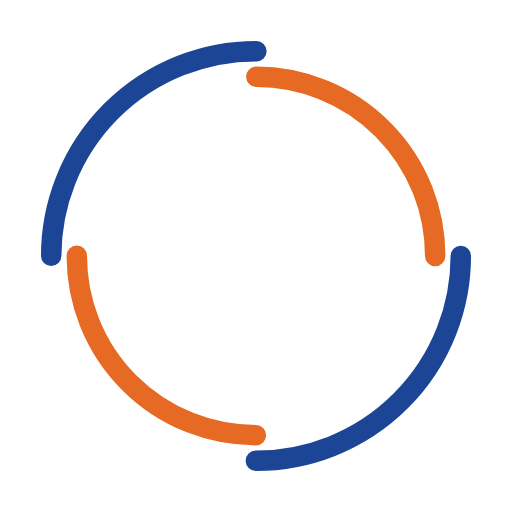
t = 0.00 s
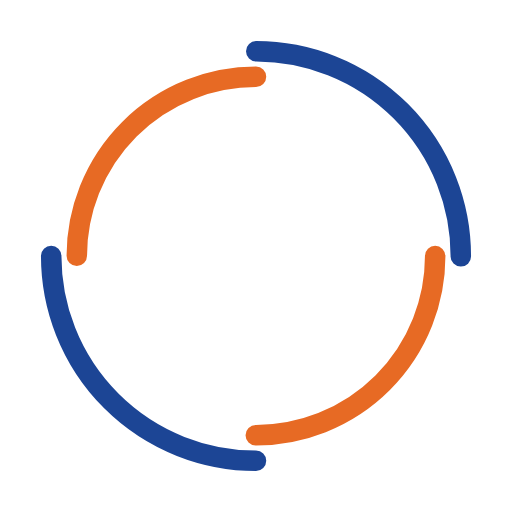
t = 0.25 s
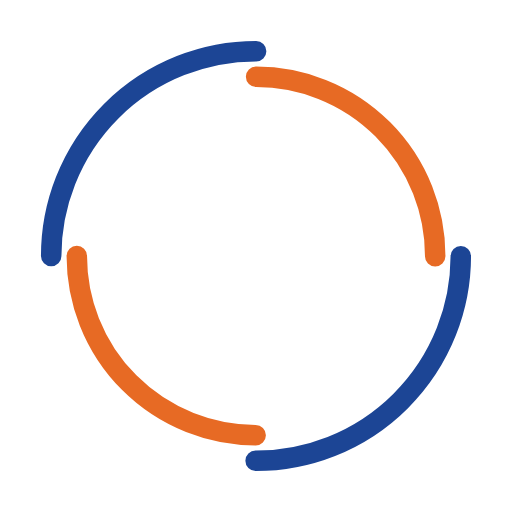
t = 0.50 s
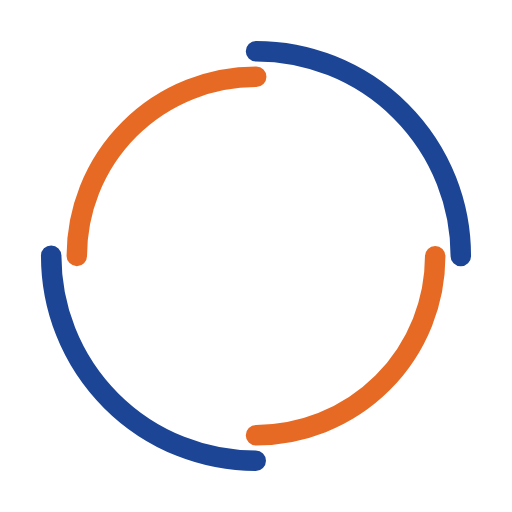
t = 0.75 s

The animated SVG that drew these frames (rendered in a browser with its animation timeline set to each time). Animation: 2 SMIL elements (animateTransform=2); one cycle of 1.00 s, repeats indefinitely.

<svg width="100%" height="100%" xmlns="http://www.w3.org/2000/svg" viewBox="0 0 100 100" preserveAspectRatio="xMidYMid" class="lds-double-ring"><circle cx="50" cy="50" ng-attr-r="{{config.radius}}" ng-attr-stroke-width="{{config.width}}" ng-attr-stroke="{{config.c1}}" ng-attr-stroke-dasharray="{{config.dasharray}}" fill="none" stroke-linecap="round" r="40" stroke-width="4" stroke="#1c4595" stroke-dasharray="62.83185307179586 62.83185307179586" transform="rotate(46.6013 50 50)"><animateTransform attributeName="transform" type="rotate" calcMode="linear" values="0 50 50;360 50 50" keyTimes="0;1" dur="1s" begin="0s" repeatCount="indefinite"></animateTransform></circle><circle cx="50" cy="50" ng-attr-r="{{config.radius2}}" ng-attr-stroke-width="{{config.width}}" ng-attr-stroke="{{config.c2}}" ng-attr-stroke-dasharray="{{config.dasharray2}}" ng-attr-stroke-dashoffset="{{config.dashoffset2}}" fill="none" stroke-linecap="round" r="35" stroke-width="4" stroke="#e76a24" stroke-dasharray="54.97787143782138 54.97787143782138" stroke-dashoffset="54.97787143782138" transform="rotate(-46.6013 50 50)"><animateTransform attributeName="transform" type="rotate" calcMode="linear" values="0 50 50;-360 50 50" keyTimes="0;1" dur="1s" begin="0s" repeatCount="indefinite"></animateTransform></circle></svg>